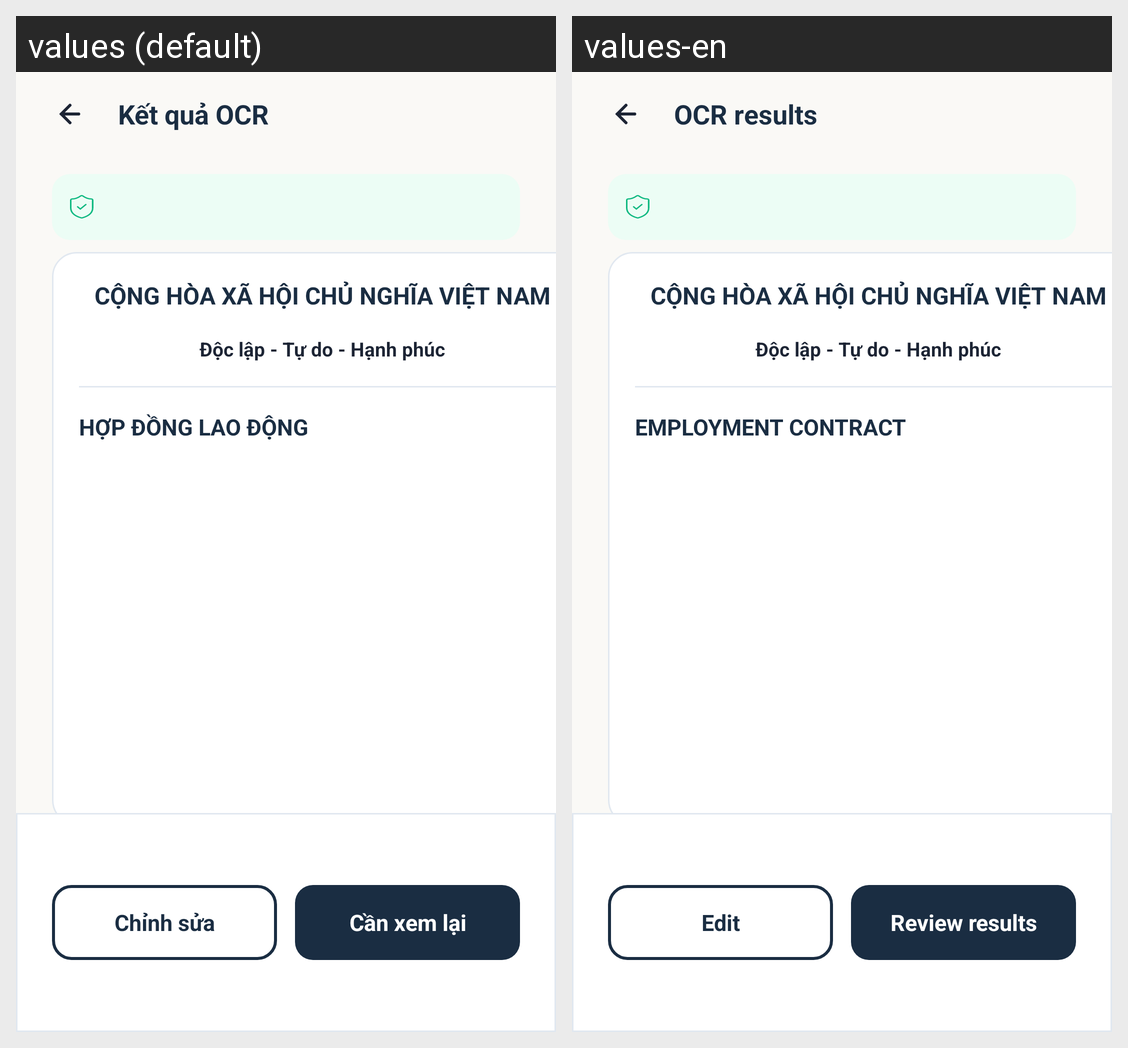

Here is an Android app screen in its default locale and in the app's own translations. Write out the translated-string differences for the strings that appear on this screen.
Android screen res/layout/activity_ocr_result.xml rendered under 2 locales, left to right: values (default), values-en. Device: Nexus 5 (rendered at 1080×1920; each locale shown at half size, 540×960, under a caption strip naming it); theme Theme.LagalLens.
Strings drawn on this screen, with the default value and each locale's value (text and hints the layout hard-codes, and strings that could not be matched under every locale, appear in the picture but are not listed):

ocr_result_title
  values: Kết quả OCR
  values-en: OCR results

ocr_result_national_title
  values: CỘNG HÒA XÃ HỘI CHỦ NGHĨA VIỆT NAM
  values-en: CỘNG HÒA XÃ HỘI CHỦ NGHĨA VIỆT NAM  [not translated; the default value is used]

ocr_result_national_subtitle
  values: Độc lập - Tự do - Hạnh phúc
  values-en: Độc lập - Tự do - Hạnh phúc  [not translated; the default value is used]

ocr_result_contract_title
  values: HỢP ĐỒNG LAO ĐỘNG
  values-en: EMPLOYMENT CONTRACT

ocr_result_edit
  values: Chỉnh sửa
  values-en: Edit

ocr_result_review
  values: Cần xem lại
  values-en: Review results
